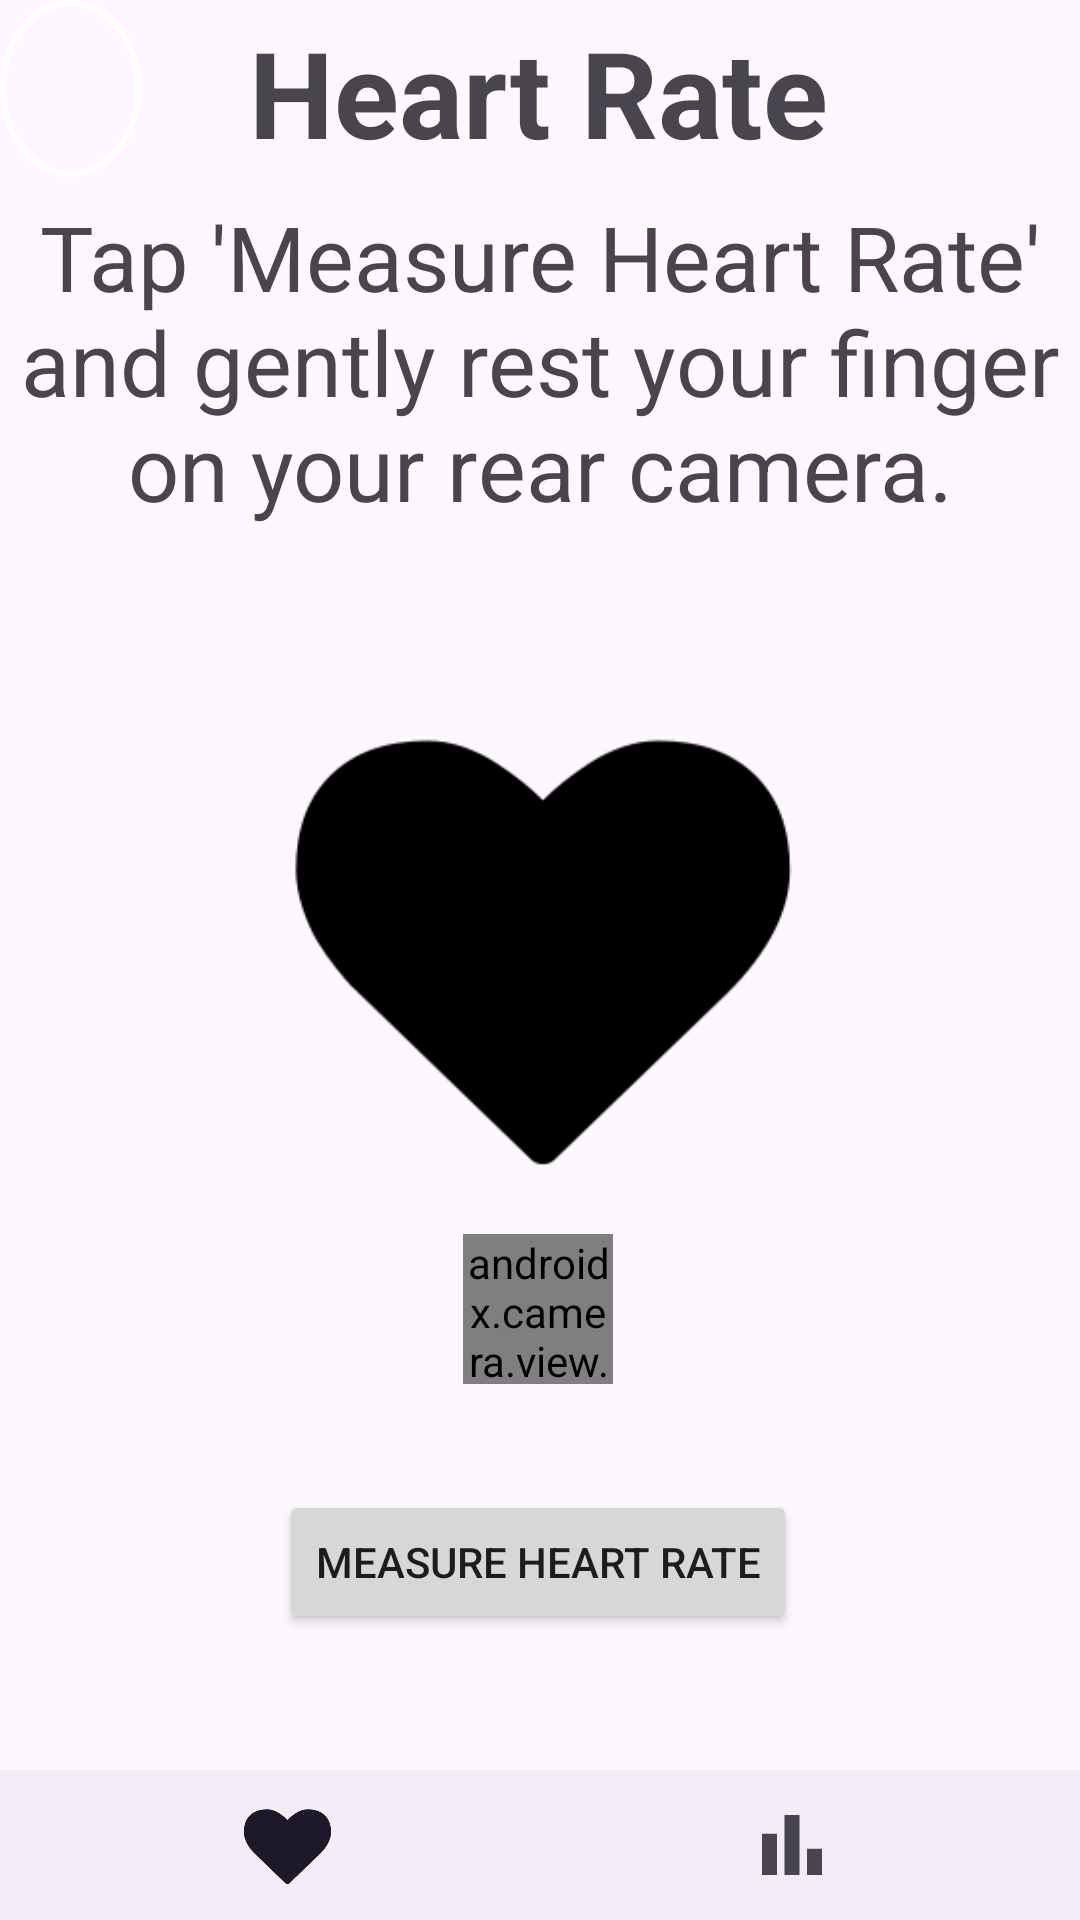

Layout XML and referenced resources for this Android screen:
<!-- AndroidManifest.xml: application theme Theme.FitnessApp -->
<!-- res/layout/activity_heart.xml -->
<?xml version="1.0" encoding="utf-8"?>
<androidx.constraintlayout.widget.ConstraintLayout xmlns:android="http://schemas.android.com/apk/res/android"
    xmlns:app="http://schemas.android.com/apk/res-auto"
    xmlns:tools="http://schemas.android.com/tools"
    android:id="@+id/main"
    android:layout_width="match_parent"
    android:layout_height="match_parent"
    tools:context=".HeartActivity">

    <TextView
        android:id="@+id/textView"
        android:layout_width="wrap_content"
        android:layout_height="wrap_content"
        android:layout_marginTop="4dp"
        android:text="Heart Rate"
        android:textSize="40sp"
        android:textStyle="bold"
        app:layout_constraintEnd_toEndOf="parent"
        app:layout_constraintHorizontal_bias="0.498"
        app:layout_constraintStart_toStartOf="parent"
        app:layout_constraintTop_toTopOf="parent" />

    <ImageView
        android:id="@+id/imgBack"
        android:layout_width="47dp"
        android:layout_height="59dp"
        android:background="@drawable/circle_shape"
        android:src="@drawable/baseline_arrow_back_24"
        app:layout_constraintStart_toStartOf="parent"
        app:layout_constraintTop_toTopOf="parent" />

    <androidx.camera.view.PreviewView
        android:id="@+id/previewView"
        android:layout_width="50dp"
        android:layout_height="50dp"
        android:layout_marginTop="12dp"
        app:layout_constraintEnd_toEndOf="parent"
        app:layout_constraintHorizontal_bias="0.498"
        app:layout_constraintStart_toStartOf="parent"
        app:layout_constraintTop_toBottomOf="@+id/imgHeartRateFull" />

    <Button
        android:id="@+id/imgStartHeart"
        android:layout_width="wrap_content"
        android:layout_height="wrap_content"
        android:layout_marginTop="24dp"
        android:layout_marginBottom="84dp"
        android:elevation="2dp"
        android:text="Measure Heart Rate"
        app:layout_constraintBottom_toBottomOf="parent"
        app:layout_constraintEnd_toEndOf="parent"

        app:layout_constraintHorizontal_bias="0.497"
        app:layout_constraintStart_toStartOf="parent"
        app:layout_constraintTop_toBottomOf="@+id/textHeartRate" />

    <TextView
        android:id="@+id/textHeartRate"
        android:layout_width="wrap_content"
        android:layout_height="wrap_content"
        android:layout_marginTop="16dp"
        android:text="Please wait for heart rate measurement"
        android:textAlignment="center"
        android:textSize="24sp"
        android:visibility="gone"
        app:layout_constraintEnd_toEndOf="parent"
        app:layout_constraintStart_toStartOf="parent"
        app:layout_constraintTop_toBottomOf="@+id/previewView" />

    <ImageView
        android:id="@+id/imgHeartRateFull"
        android:layout_width="189dp"
        android:layout_height="170dp"
        android:layout_marginTop="172dp"
        app:layout_constraintEnd_toEndOf="parent"
        app:layout_constraintStart_toStartOf="parent"
        app:layout_constraintTop_toBottomOf="@+id/textView"
        app:srcCompat="@drawable/heart_font_awesome" />

    <TextView
        android:id="@+id/textInstructions"
        android:layout_width="360dp"
        android:layout_height="wrap_content"
        android:layout_marginTop="8dp"
        android:text="Tap 'Measure Heart Rate' and gently rest your finger on your rear camera."
        android:textAlignment="center"
        android:textSize="30sp"
        app:layout_constraintEnd_toEndOf="parent"
        app:layout_constraintStart_toStartOf="parent"
        app:layout_constraintTop_toBottomOf="@+id/textView" />

    <com.google.android.material.bottomnavigation.BottomNavigationView
        android:id="@+id/bottomNavigation"
        android:layout_width="match_parent"
        android:layout_height="50dp"
        android:layout_alignParentBottom="true"
        android:elevation="2dp"
        app:itemIconSize="30dp"
        app:itemRippleColor="@android:color/transparent"
        app:labelVisibilityMode="unlabeled"
        app:layout_constraintBottom_toBottomOf="parent"
        app:layout_constraintTop_toTopOf="parent"
        app:layout_constraintVertical_bias="1.0"
        app:menu="@menu/bottom_heart_menu"
        tools:layout_editor_absoluteX="0dp" />


</androidx.constraintlayout.widget.ConstraintLayout>
<!-- resources referenced by this layout -->
<resources>
  <!-- drawable circle_shape (drawable) -->
  <shape xmlns:android="http://schemas.android.com/apk/res/android"
      android:shape="oval">
      <solid android:color="@android:color/transparent" />
      <stroke
          android:width="2dp"
          android:color="@android:color/white" />
  </shape>
  <!-- drawable heart_font_awesome: png bitmap (drawable, 4140 bytes) -->
  <style name="Theme.FitnessApp" parent="Base.Theme.FitnessApp" />
  <style name="Base.Theme.FitnessApp" parent="Theme.Material3.DayNight.NoActionBar">
          
          
      </style>
</resources>
